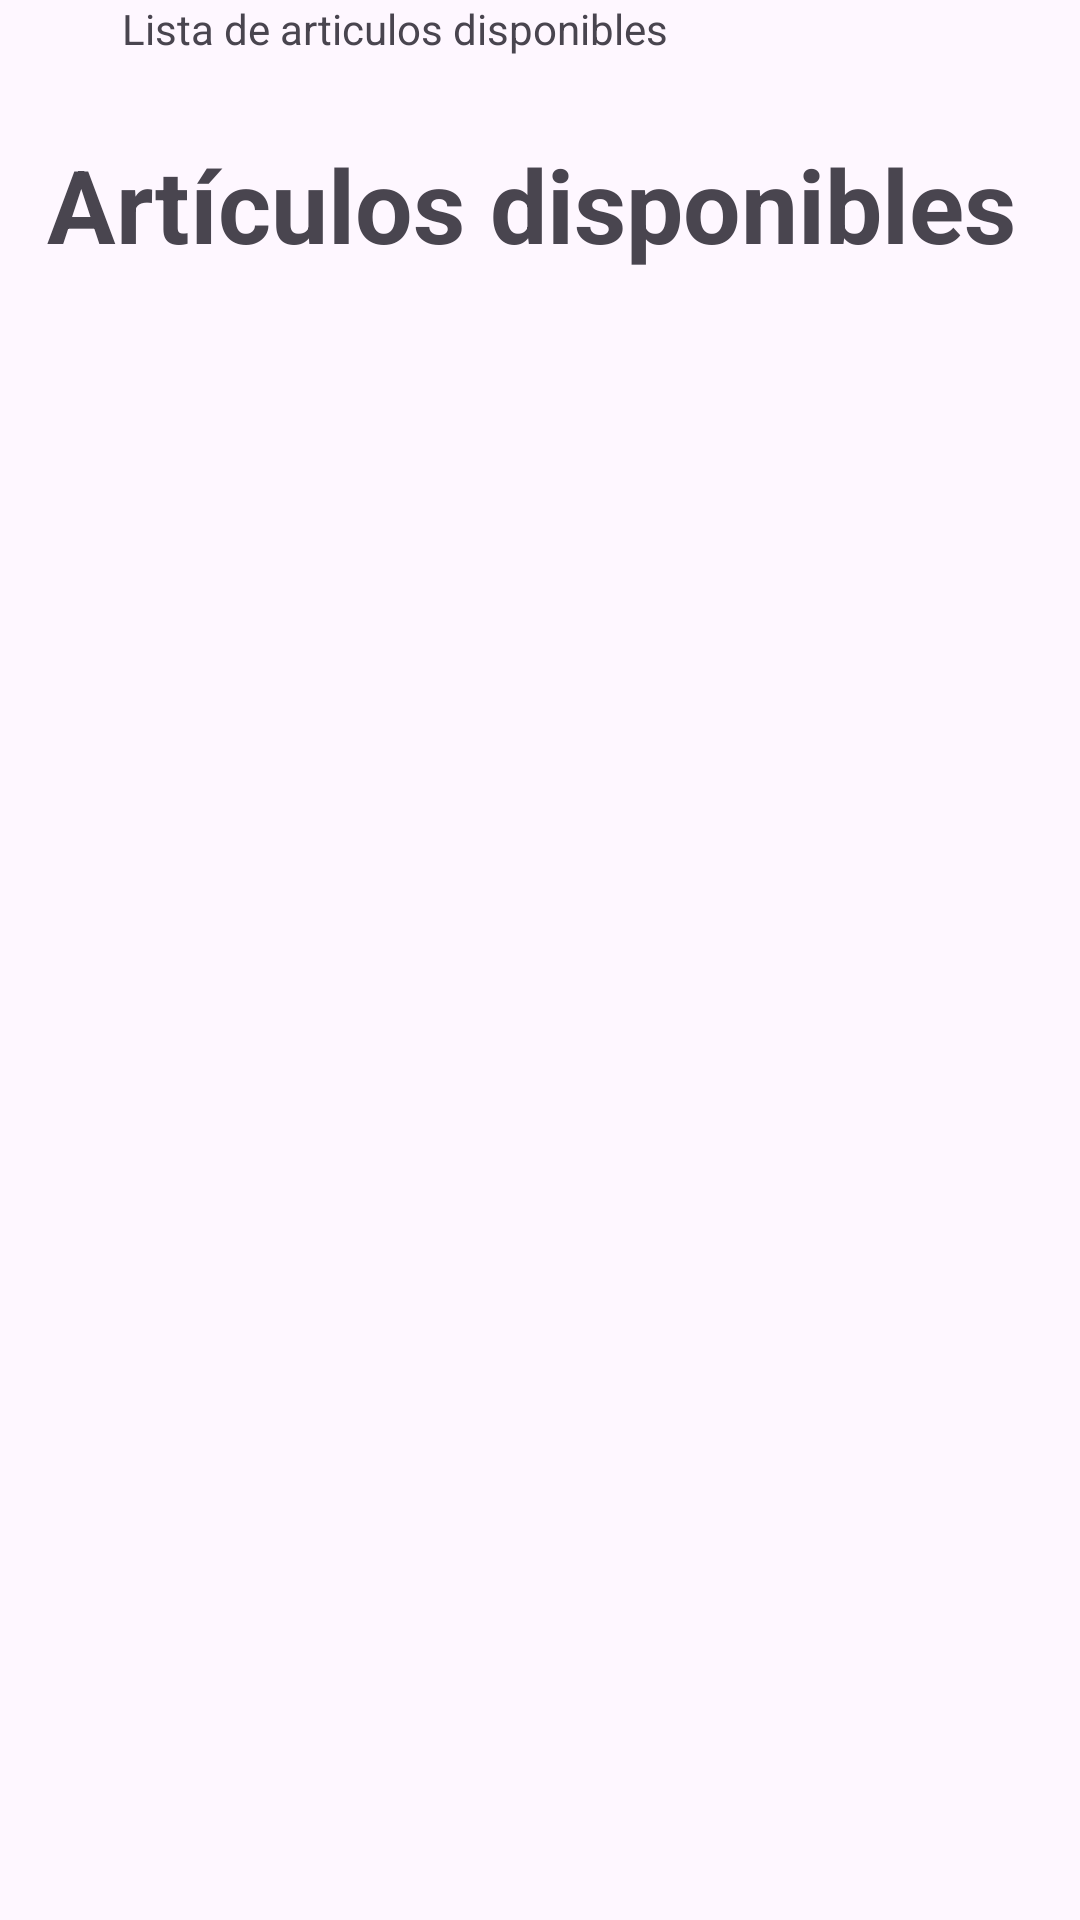

Android layout source for this screen:
<!-- AndroidManifest.xml: application theme Theme.EVALUACIÓNPARCIALSOBRELISTVIEWYAPIRESTFUL -->
<!-- res/layout/activity_main2.xml -->
<?xml version="1.0" encoding="utf-8"?>
<androidx.constraintlayout.widget.ConstraintLayout xmlns:android="http://schemas.android.com/apk/res/android"
    xmlns:app="http://schemas.android.com/apk/res-auto"
    xmlns:tools="http://schemas.android.com/tools"
    android:layout_width="match_parent"
    android:layout_height="match_parent"
    tools:context=".MainActivity2">

    <TextView
        android:id="@+id/textView4"
        android:layout_width="wrap_content"
        android:layout_height="wrap_content"
        android:text="Artículos disponibles"
        android:textSize="34sp"
        android:textStyle="bold"
        app:layout_constraintBottom_toBottomOf="parent"
        app:layout_constraintEnd_toEndOf="parent"
        app:layout_constraintHorizontal_bias="0.428"
        app:layout_constraintStart_toStartOf="parent"
        app:layout_constraintTop_toTopOf="parent"
        app:layout_constraintVertical_bias="0.076" />

    <TextView
        android:id="@+id/txtResp"
        android:layout_width="279dp"
        android:layout_height="524dp"
        android:text="Lista de articulos disponibles"
        app:layout_constraintEnd_toEndOf="parent"
        app:layout_constraintStart_toStartOf="parent"
        tools:layout_editor_absoluteY="136dp" />
</androidx.constraintlayout.widget.ConstraintLayout>
<!-- resources referenced by this layout -->
<resources>
  <style name="Theme.EVALUACIÓNPARCIALSOBRELISTVIEWYAPIRESTFUL" parent="Base.Theme.EVALUACIÓNPARCIALSOBRELISTVIEWYAPIRESTFUL" />
  <style name="Base.Theme.EVALUACIÓNPARCIALSOBRELISTVIEWYAPIRESTFUL" parent="Theme.Material3.DayNight.NoActionBar">
          
          
      </style>
</resources>
